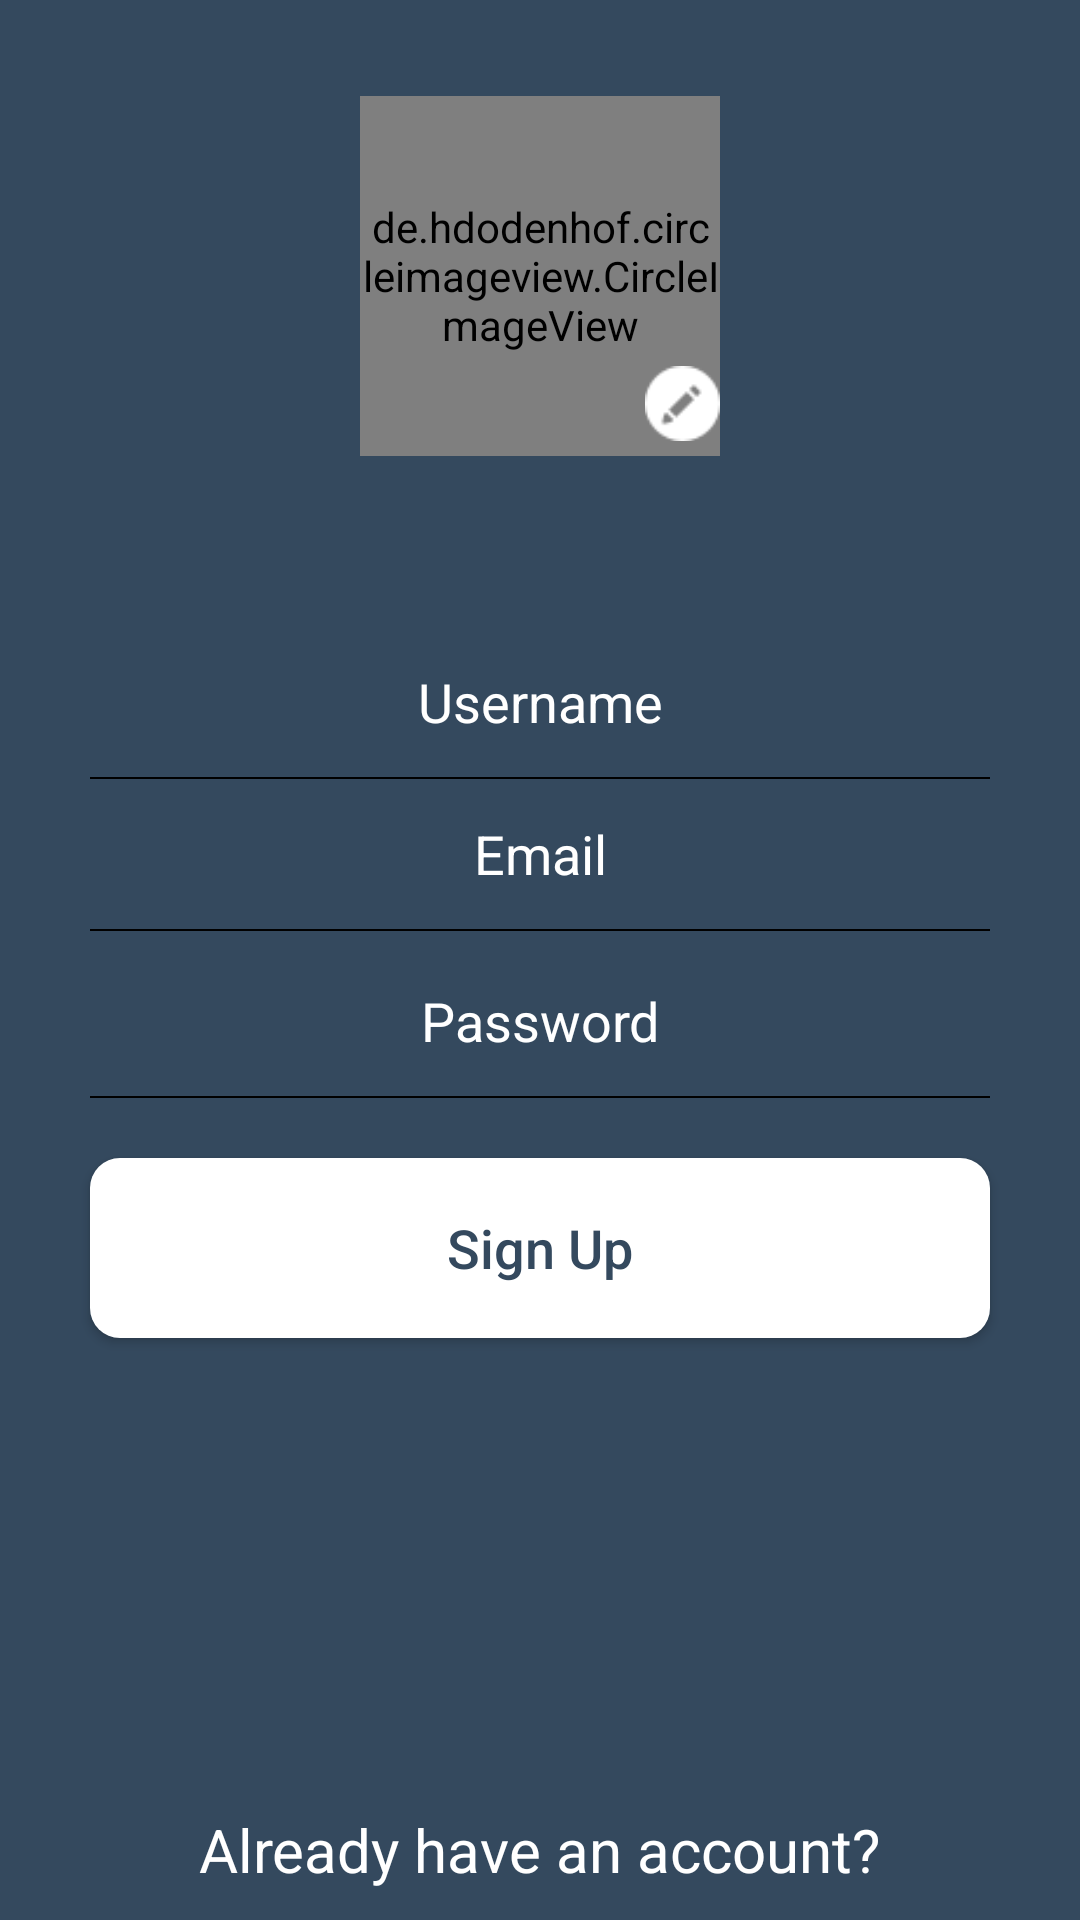

Reconstruct the res/layout file that produces this screen, plus the resources it refers to.
<!-- AndroidManifest.xml: application theme AppTheme -->
<!-- res/layout/activity_signup.xml -->
<?xml version="1.0" encoding="utf-8"?>
<RelativeLayout xmlns:android="http://schemas.android.com/apk/res/android"
    android:layout_width="match_parent"
    android:layout_height="match_parent"
    xmlns:app="http://schemas.android.com/apk/res-auto"
    android:id="@+id/signuprel_lay"
    android:background="#34495E">
    <RelativeLayout
        android:id="@+id/editrel_lay"
        android:layout_width="match_parent"
        android:layout_height="wrap_content"
        android:padding="12dp"
        >

        <de.hdodenhof.circleimageview.CircleImageView
            android:id="@+id/profile_image"
            android:layout_width="120dp"
            android:layout_height="120dp"
            android:layout_centerHorizontal="true"
            android:layout_marginTop="40dp"
            android:layout_centerVertical="true"
            android:src="@drawable/signupprofile" />

        <ImageView
            android:id="@+id/imageView_profile_edit"
            android:layout_width="25dp"
            android:layout_height="25dp"
            android:layout_marginTop="110dp"
            android:layout_alignEnd="@+id/profile_image"
            android:layout_alignRight="@+id/profile_image"
            app:srcCompat="@drawable/pencil_white" />
    </RelativeLayout>
    <LinearLayout
        android:id="@+id/user_lay"
        android:layout_width="match_parent"
        android:layout_height="wrap_content"
        android:orientation="vertical"
        android:layout_marginTop="20dp"
        android:layout_marginLeft="30dp"
        android:layout_marginRight="30dp"
        android:layout_below="@+id/editrel_lay">

        <EditText
            android:id="@+id/username_edit"
            android:layout_width="match_parent"
            android:layout_height="50dp"
            android:hint="Username"
            android:textCursorDrawable="@drawable/color_cursor"
            android:background="@null"
            android:textColorHint="#FFFFFF"
            android:layout_marginTop="5dp"
            android:textSize="18dp"
            android:singleLine="true"
            android:inputType="text"
            android:imeOptions="actionNext"
            style="@style/FontAvenirBook"
            android:textColor="#FFFFFF"
            android:gravity="center"/>
        <View
            android:layout_width="match_parent"
            android:layout_height="0.5dp"
            android:background="#000000"/>
        <EditText
            android:id="@+id/email_edit"
            style="@style/FontAvenirBook"
            android:layout_width="match_parent"
            android:layout_height="50dp"
            android:background="@null"
            android:gravity="center"
            android:hint="Email"
            android:imeOptions="actionNext"
            android:inputType="textEmailAddress"
            android:singleLine="true"
            android:textColor="#FFFFFF"
            android:textColorHint="#FFFFFF"
            android:textCursorDrawable="@drawable/color_cursor"
            android:textSize="18dp" />

        <View
            android:layout_width="match_parent"
            android:layout_height="0.5dp"
            android:background="#000000"/>
        <EditText
            android:id="@+id/pass_edit"
            android:layout_width="match_parent"
            android:layout_height="50dp"
            android:hint="Password"
            android:textColorHint="#FFFFFF"
            android:layout_marginTop="5dp"
            android:textSize="18dp"
            android:textCursorDrawable="@drawable/color_cursor"
            style="@style/FontAvenirBook"
            android:singleLine="true"
            android:inputType="textPassword"
            android:imeOptions="actionDone"
            android:background="@null"
            android:textColor="#FFFFFF"
            android:gravity="center"/>
        <View
            android:id="@+id/username_view"
            android:layout_width="match_parent"
            android:layout_height="0.5dp"
            android:background="#000000"/>
    </LinearLayout>
    <Button
        android:id="@+id/signup_btn"
        android:layout_width="match_parent"
        android:layout_height="60dp"
        android:layout_below="@+id/user_lay"
        android:layout_marginLeft="30dp"
        android:text="Sign Up"
        android:background="@drawable/genderpopup"
        android:textAllCaps="false"
        android:textSize="18dp"
        style="@style/FontAvenirBook"
        android:textColor="#34495E"
        android:layout_marginRight="30dp"
        android:layout_marginTop="20dp"/>
    <TextView
        android:id="@+id/accnt_txt"
        android:layout_width="wrap_content"
        android:layout_height="wrap_content"
        android:layout_marginLeft="30dp"
        android:layout_marginRight="30dp"
        android:text="Already have an account?"
        android:textColor="#FFFFFF"
        android:textSize="20dp"
        style="@style/FontAvenirBook"
        android:layout_centerHorizontal="true"
        android:layout_marginBottom="10dp"
        android:layout_alignParentBottom="true"/>
</RelativeLayout>
<!-- resources referenced by this layout -->
<resources>
  <!-- drawable genderpopup (drawable-v21) -->
  <shape xmlns:android="http://schemas.android.com/apk/res/android">
      
      <corners android:radius="10dp" />
      <solid android:color="#ffffff"/>
  </shape>
  <!-- drawable pencil_white: png bitmap (drawable, 688 bytes) -->
  <style name="FontAvenirBook">
          <item name="fontPath">fonts/Avenir-Book.ttf</item>
      </style>
  <style name="AppTheme" parent="Theme.AppCompat.Light.NoActionBar">
          <item name="colorPrimary">@color/style_color_primary</item>
          <item name="colorPrimaryDark">@color/style_color_primary_dark</item>
          <item name="colorAccent">@color/style_color_accent</item>
          <item name="colorControlHighlight">@color/fab_color_pressed</item>
          
          <item name="android:windowDisablePreview">true</item>
      </style>
  <color name="style_color_primary">#2d5d82</color>
  <color name="style_color_primary_dark">#21425d</color>
  <color name="style_color_accent">#01bcd5</color>
  <color name="fab_color_pressed">#007787</color>
</resources>
